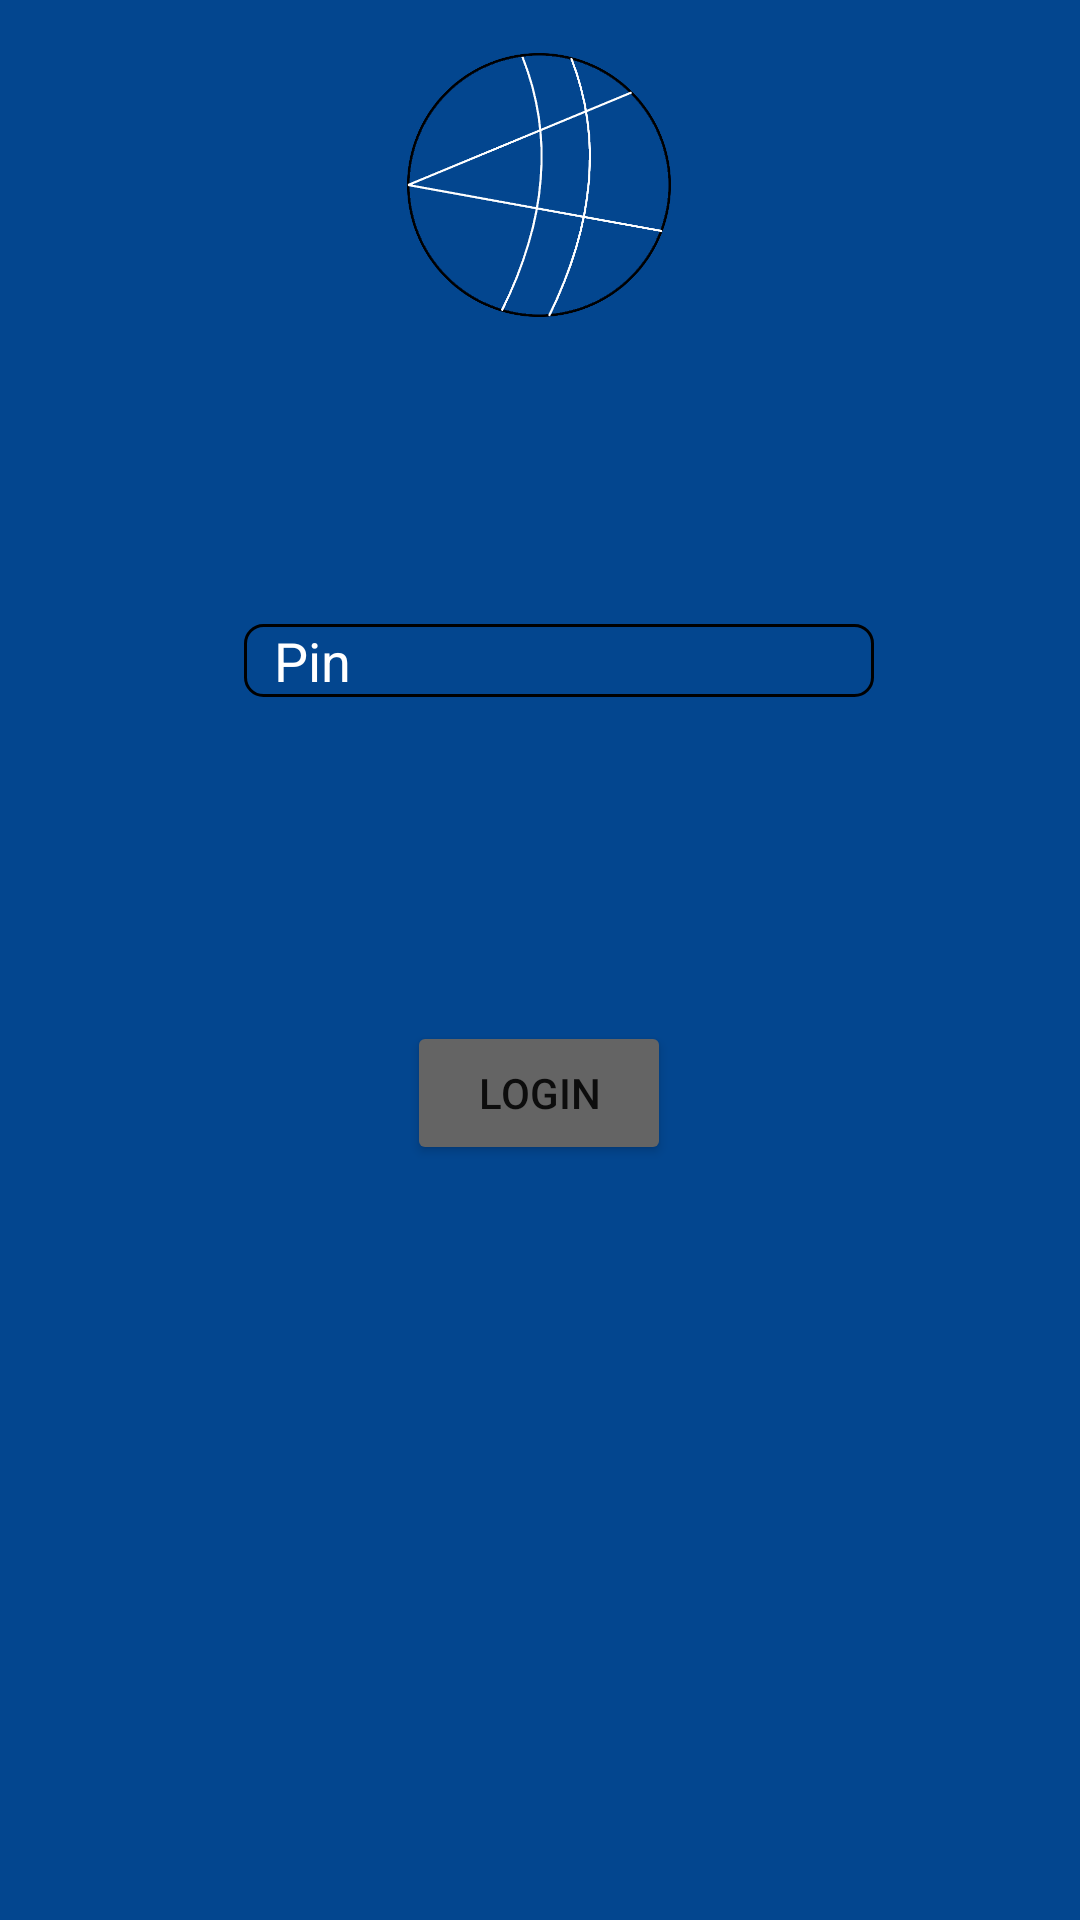

The Android layout XML behind this screen, and the referenced resources:
<!-- AndroidManifest.xml: application theme Theme.Cryptowallet -->
<!-- res/layout/activity_customerlogin.xml -->
<?xml version="1.0" encoding="utf-8"?>
<androidx.constraintlayout.widget.ConstraintLayout xmlns:android="http://schemas.android.com/apk/res/android"
    xmlns:app="http://schemas.android.com/apk/res-auto"
    xmlns:tools="http://schemas.android.com/tools"
    android:layout_width="match_parent"
    android:layout_height="match_parent"
    android:background="#03468f"
    tools:context=".Login">

    <EditText
        android:id="@+id/editTextNumberPassword2"
        android:layout_width="wrap_content"
        android:layout_height="wrap_content"
        android:layout_marginStart="128dp"
        android:layout_marginTop="95dp"
        android:layout_marginEnd="148dp"
        android:ems="10"
        android:hint="Pin"
        android:paddingLeft="10dp"
        android:textColor="@color/white"
        android:background="@drawable/border"
        android:inputType="numberPassword"
        android:maxLength="4"
        android:textColorHint="#FFFFFF"
        app:layout_constraintEnd_toEndOf="parent"
        app:layout_constraintHorizontal_bias="0.373"
        app:layout_constraintStart_toStartOf="parent"
        app:layout_constraintTop_toBottomOf="@+id/imageView" />

    <Button
        android:id="@+id/button2"
        android:layout_width="wrap_content"
        android:layout_height="wrap_content"
        android:layout_marginStart="161dp"
        android:layout_marginTop="108dp"
        android:layout_marginEnd="162dp"
        android:backgroundTint="#646464"
        android:text="Login"
        app:layout_constraintEnd_toEndOf="parent"
        app:layout_constraintStart_toStartOf="parent"
        app:layout_constraintTop_toBottomOf="@+id/editTextNumberPassword2" />

    <ImageView
        android:id="@+id/imageView"
        android:layout_width="106dp"
        android:layout_height="102dp"
        android:layout_marginStart="152dp"
        android:layout_marginTop="11dp"
        android:layout_marginEnd="153dp"
        app:layout_constraintEnd_toEndOf="parent"
        app:layout_constraintStart_toStartOf="parent"
        app:layout_constraintTop_toTopOf="parent"
        app:srcCompat="@drawable/crypto_logo"
        android:contentDescription="@string/crypto_wallet_logo" />
</androidx.constraintlayout.widget.ConstraintLayout>
<!-- resources referenced by this layout -->
<resources>
  <!-- drawable border (drawable) -->
  <shape xmlns:android="http://schemas.android.com/apk/res/android"
      android:shape="rectangle">
      <stroke android:width="1dp" android:color="@color/black" />
      <corners android:radius="6dp" />
  </shape>
  <!-- drawable crypto_logo: png bitmap (drawable, 38027 bytes) -->
  <string name="crypto_wallet_logo">crypto wallet logo</string>
  <style name="Theme.Cryptowallet" parent="Theme.MaterialComponents.DayNight.DarkActionBar">
          
          <item name="colorPrimary">#111b8f</item>
          <item name="colorPrimaryVariant">#0B0B45</item>
          <item name="colorOnPrimary">@color/white</item>
          
          <item name="colorSecondary">@color/teal_200</item>
          <item name="colorSecondaryVariant">@color/teal_700</item>
          <item name="colorOnSecondary">@color/black</item>
          
          <item name="android:statusBarColor">?attr/colorPrimary</item>
          
          <item name="android:forceDarkAllowed">false</item>
      </style>
  <!-- not gathered from this repository: default colours our renderer supplied (Android Studio template values) -->
  <color name="teal_200">#FF03DAC5</color>
  <color name="teal_700">#FF018786</color>
  <color name="black">#FF000000</color>
  <color name="white">#FFFFFFFF</color>
</resources>
